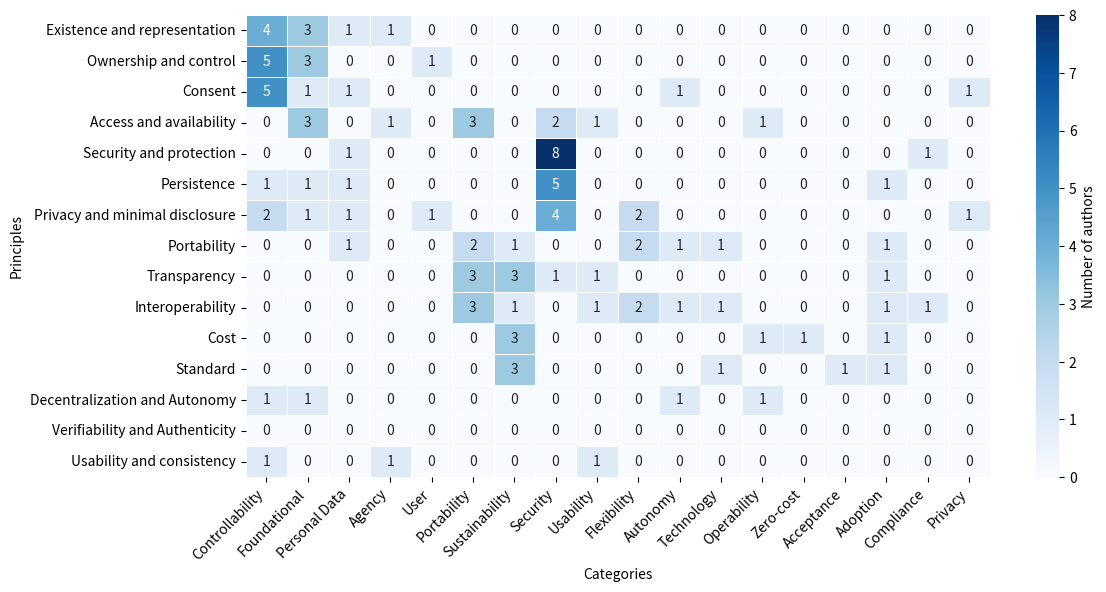

Generate this figure with matplotlib:
import pandas as pd
import matplotlib.pyplot as plt
import seaborn as sns
import numpy as np

# Recreating the data from the table in the image (simplified for example)
data = {
        "Existence and representation": [4, 3, 1, 1, 0, 0, 0, 0, 0, 0, 0, 0, 0, 0, 0, 0, 0, 0],
        "Ownership and control":        [5, 3, 0, 0, 1, 0, 0, 0, 0, 0, 0, 0, 0, 0, 0, 0, 0, 0],
        "Consent":                      [5, 1, 1, 0, 0, 0, 0, 0, 0, 0, 1, 0, 0, 0, 0, 0, 0, 1],
        "Access and availability":      [0, 3, 0, 1, 0, 3, 0, 2, 1, 0, 0, 0, 1, 0, 0, 0, 0, 0],
        "Security and protection":      [0, 0, 1, 0, 0, 0, 0, 8, 0, 0, 0, 0, 0, 0, 0, 0, 1, 0],
        "Persistence":                  [1, 1, 1, 0, 0, 0, 0, 5, 0, 0, 0, 0, 0, 0, 0, 1, 0, 0],
        "Privacy and minimal disclosure":[2, 1, 1, 0, 1, 0, 0, 4, 0, 2, 0, 0, 0, 0, 0, 0, 0, 1],
        "Portability":                  [0, 0, 1, 0, 0, 2, 1, 0, 0, 2, 1, 1, 0, 0, 0, 1, 0, 0],
        "Transparency":                 [0, 0, 0, 0, 0, 3, 3, 1, 1, 0, 0, 0, 0, 0, 0, 1, 0, 0],
        "Interoperability":             [0, 0, 0, 0, 0, 3, 1, 0, 1, 2, 1, 1, 0, 0, 0, 1, 1, 0],
        "Cost":                         [0, 0, 0, 0, 0, 0, 3, 0, 0, 0, 0, 0, 1, 1, 0, 1, 0, 0],
        "Standard":                     [0, 0, 0, 0, 0, 0, 3, 0, 0, 0, 0, 1, 0, 0, 1, 1, 0, 0],
        "Decentralization and Autonomy":[1, 1, 0, 0, 0, 0, 0, 0, 0, 0, 1, 0, 1, 0, 0, 0, 0, 0],
        "Verifiability and Authenticity":[0, 0, 0, 0, 0, 0, 0, 0, 0, 0, 0, 0, 0, 0, 0, 0, 0, 0],
        "Usability and consistency":    [1, 0, 0, 1, 0, 0, 0, 0, 1, 0, 0, 0, 0, 0, 0, 0, 0, 0],
}

categories = [
    "Controllability", "Foundational", "Personal Data", "Agency", "User",
    "Portability", "Sustainability", "Security", "Usability", "Flexibility",
    "Autonomy", "Technology", "Operability", "Zero-cost", "Acceptance", "Adoption", "Compliance", "Privacy",
]

df = pd.DataFrame(data, index=categories).T

# Creating the Heatmap
plt.figure(figsize=(12, 6))
ax= sns.heatmap(df, cmap="Blues", annot=True, fmt="d", linewidths=0.5, cbar=True)

colorbar = ax.collections[0].colorbar
colorbar.set_label("Number of authors", fontsize=10)

plt.title("")
plt.ylabel("Principles")
plt.xlabel("Categories")
plt.xticks(rotation=45, ha="right")
plt.yticks(rotation=0)
plt.show()
